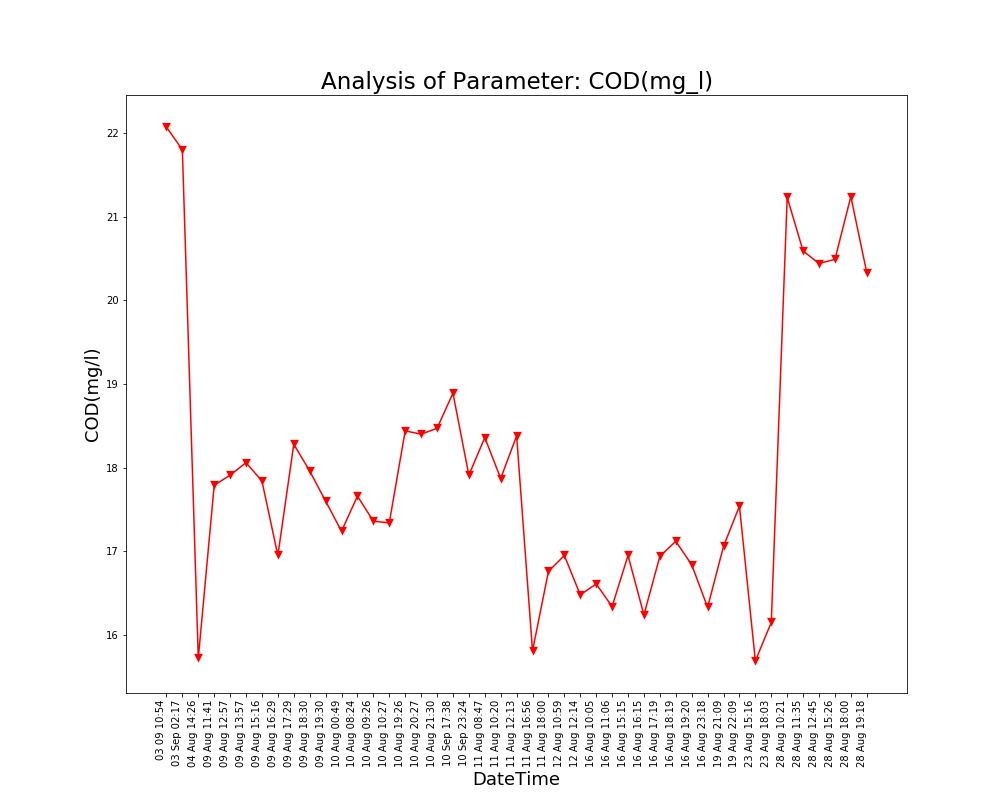

The file beside this chart, header and first rows:
Unnamed: 0, DateTime, Date, Time, COD(mg/l)
0.0, 04 Aug 14:26, 04 Aug 2021, 14:26:24, 15.72
1.0, 09 Aug 11:41, 09 Aug 2021, 11:41:48, 17.79
2.0, 09 Aug 12:57, 09 Aug 2021, 12:57:04, 17.91
3.0, 09 Aug 13:57, 09 Aug 2021, 13:57:19, 18.06
4.0, 09 Aug 15:16, 09 Aug 2021, 15:16:19, 17.84
5.0, 09 Aug 16:29, 09 Aug 2021, 16:29:24, 16.95
6.0, 09 Aug 17:29, 09 Aug 2021, 17:29:51, 18.28
7.0, 09 Aug 18:30, 09 Aug 2021, 18:30:16, 17.96
8.0, 09 Aug 19:30, 09 Aug 2021, 19:30:40, 17.6
9.0, 10 Aug 00:49, 10 Aug 2021, 00:49:39, 17.24
10.0, 10 Aug 08:24, 10 Aug 2021, 08:24:01, 17.66
11.0, 10 Aug 09:26, 10 Aug 2021, 09:26:56, 17.36
12.0, 10 Aug 10:27, 10 Aug 2021, 10:27:28, 17.34
13.0, 10 Aug 19:26, 10 Aug 2021, 19:26:33, 18.44
14.0, 10 Aug 20:27, 10 Aug 2021, 20:27:03, 18.4
15.0, 10 Aug 21:30, 10 Aug 2021, 21:30:23, 18.47
16.0, 11 Aug 08:47, 11 Aug 2021, 08:47:06, 18.36
17.0, 11 Aug 10:20, 11 Aug 2021, 10:20:04, 17.87
18.0, 11 Aug 12:13, 11 Aug 2021, 12:13:36, 18.38
19.0, 11 Aug 16:56, 11 Aug 2021, 16:56:21, 15.81
20.0, 11 Aug 18:00, 11 Aug 2021, 18:00:02, 16.76
21.0, 12 Aug 10:59, 12 Aug 2021, 10:59:37, 16.95
22.0, 12 Aug 12:14, 12 Aug 2021, 12:14:31, 16.48
23.0, 16 Aug 10:05, 16 Aug 2021, 10:05:25, 16.61
24.0, 16 Aug 11:06, 16 Aug 2021, 11:06:03, 16.34
25.0, 16 Aug 15:15, 16 Aug 2021, 15:15:28, 16.95
26.0, 16 Aug 16:15, 16 Aug 2021, 16:15:54, 16.24
27.0, 16 Aug 17:19, 16 Aug 2021, 17:19:32, 16.94
28.0, 16 Aug 18:19, 16 Aug 2021, 18:19:53, 17.12
29.0, 16 Aug 19:20, 16 Aug 2021, 19:20:17, 16.84
30.0, 16 Aug 23:18, 16 Aug 2021, 23:18:09, 16.33
31.0, 19 Aug 21:09, 19 Aug 2021, 21:09:25, 17.06
32.0, 19 Aug 22:09, 19 Aug 2021, 22:09:52, 17.54
33.0, 23 Aug 15:16, 23 Aug 2021, 15:16:38, 15.69
34.0, 23 Aug 18:03, 23 Aug 2021, 18:03:46, 16.15
35.0, 28 Aug 10:21, 28 Aug 2021, 10:21:18, 21.23
36.0, 28 Aug 11:35, 28 Aug 2021, 11:35:06, 20.59
37.0, 28 Aug 12:45, 28 Aug 2021, 12:45:39, 20.44
38.0, 28 Aug 15:26, 28 Aug 2021, 15:26:51, 20.49
39.0, 28 Aug 18:00, 28 Aug 2021, 18:00:08, 21.24
40.0, 28 Aug 19:18, 28 Aug 2021, 19:18:38, 20.33
, 03 Sep 02:17, 03 Sep 2021, 02:17:33, 21.8
, 03 09 10:54, 03 Sep 2021, 10:54:46, 22.07
, 10 Sep 17:38, 10 Sep 2021, 17:38:26, 18.89
, 10 Sep 23:24, 10 Sep 2021, 23:24:03, 17.91
